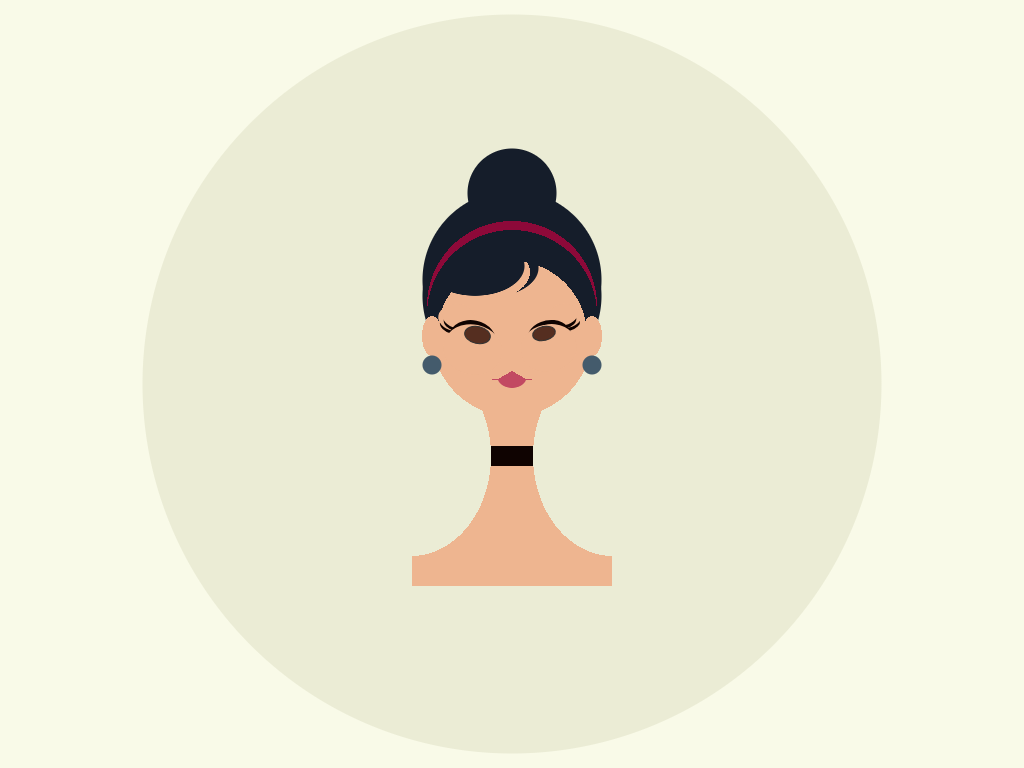

Give the HTML and CSS whose rendering is this image.

<!-- file: princess-single-div-challenge.html -->
<!doctype html>
<html lang="en">
<head>
  <meta charset="utf-8">
  <meta name="viewport" content="width=device-width, initial-scale=1">
  <title>Princess - Single Div Challenge</title>
  <link rel="stylesheet" href="princess-single-div-challenge.css">
</head>
<body>
<div class="princess"></div>
</body>
</html>


/* file: princess-single-div-challenge.css */
/* Greg Robleto · https://codepen.io/robleto/pen/gOxwGym
   Collection: https://github.com/pagespeed-pro/css-art.com/tree/1ce83a9cee23fec9a7b1d665c8b40f9d464c97ee/artwork/princess-single-div-challenge */
*, *:before, *:after {
  padding: 0;
  margin: 0;
  box-sizing: border-box;
  position: relative;
}

body {
  height: 100vh;
  display: flex;
  justify-content: center;
  align-items: center;
  overflow: hidden;
}

div:before, div:after {
  content: "";
  display: inline-block;
  position: absolute;
}

body {
  --inner-circle: #EBECD5;
  --outer-circle: #F9FAE8;
  background: radial-gradient(circle, var(--inner-circle) 369px, var(--outer-circle) 370px);
}

div.princess {
  position: relative;
  display: block;
  width: 400px;
  height: 500px;
  margin-bottom: 6em;
  /* colors */
  --inner-circle: #EBECD5;
  --lip-color: #C24962;
  --skin-color: #EEB590;
  --hair-color: #151D2A;
  --earring-color: #445B6C;
  --headband-color: #8D0939;
  --choker-color: #0F0301;
  /* positions */
  --y-center: 50%;
  --y-left-ear: 29%;
  --y-right-ear: 71%;
  --x-eyes-ears: 50%;
  /* placements */
  --lips: linear-gradient(30deg, transparent 37%, var(--skin-color) 37%) var(--y-center) 56% / 40px 30px no-repeat, linear-gradient(-30deg, transparent 37%,var(--skin-color) 37%) var(--y-center) 56% / 40px 30px no-repeat, linear-gradient(var(--lip-color), var(--lip-color)) var(--y-center) 57% / 40px 20px no-repeat, radial-gradient(ellipse at 50% 0%, var(--lip-color) 14px, transparent 15px) center 60% / 40px 15px no-repeat;
  --hair-bangs: /* black hair front */ radial-gradient(ellipse at 15% 8%, var(--hair-color) 49px, transparent 50px) calc(var(--y-center) + 12%) calc(var(--x-eyes-ears) - 7%) / 180px 100px no-repeat, /* black hair front */ radial-gradient(ellipse at 15% 10%, var(--skin-color) 50px, transparent 50px) calc(var(--y-center) + 14%) calc(var(--x-eyes-ears) - 6%) / 180px 100px no-repeat, /* black hair front */ radial-gradient(ellipse at 15% 10%, var(--hair-color) 49px, transparent 50px) calc(var(--y-center) + 18%) calc(var(--x-eyes-ears) - 7%) / 180px 100px no-repeat;
  --hair-back: /* more face */ radial-gradient(circle, var(--skin-color) 75px, transparent 75px) var(--y-center) var(--x-eyes-ears) / 150px 150px no-repeat, /* black hair front */ radial-gradient(circle at 50% 100%, var(--hair-color) 85px, transparent 85px) var(--y-center) calc(var(--x-eyes-ears) - 32%) / 170px 170px no-repeat, /* headband */ radial-gradient(circle at 50% 100%, var(--headband-color) 85px, transparent 85px) var(--y-center) calc(var(--x-eyes-ears) - 35%) / 170px 170px no-repeat, /* black hair back */ radial-gradient(circle at 50% 90%, var(--hair-color) 89px, transparent 90px) var(--y-center) calc(var(--x-eyes-ears) - 40%) / 180px 180px no-repeat, /* black hair back */ radial-gradient(circle at 50% 40%, var(--hair-color) 89px, transparent 90px) var(--y-center) calc(var(--x-eyes-ears) - 7%) / 180px 180px no-repeat;
  --hair-bun: radial-gradient(circle, var(--hair-color) 44px, transparent 45px) var(--y-center) calc(var(--x-eyes-ears) - 35%) / 90px 90px no-repeat;
  --left-ear: /*earring */ radial-gradient(circle, var(--earring-color) 9px, transparent 10px) var(--y-left-ear) calc(var(--x-eyes-ears) + 6%) / 20px 20px no-repeat, /* ear */ radial-gradient(ellipse, var(--skin-color) 10px, transparent 10px) var(--y-left-ear) var(--x-eyes-ears) / 20px 40px no-repeat;
  --right-ear: /*earring */ radial-gradient(circle, var(--earring-color) 9px, transparent 10px) var(--y-right-ear) calc(var(--x-eyes-ears) + 6%) / 20px 20px no-repeat, /* ear */ radial-gradient(ellipse, var(--skin-color) 10px, transparent 10px) var(--y-right-ear) var(--x-eyes-ears) / 20px 40px no-repeat;
  --face: /* masking top */ linear-gradient(var(--inner-circle) 250px, transparent 250px) var(--y-center) 20% / 200px 140px no-repeat, /* face */ radial-gradient(circle, var(--skin-color) 80px, transparent 80px) var(--y-center) 50% / 160px 160px no-repeat;
  --choker: linear-gradient(var(--choker-color) 20px, transparent 100px) center 75% / 100px 20px no-repeat;
  --neck: linear-gradient(var(--skin-color) 200px, transparent 200px) var(--y-center) 100% / 200px 200px no-repeat;
  --neck-whitespace-left: radial-gradient(ellipse, var(--inner-circle) 80px, transparent 80px) calc(var(--y-center) - 42%) 90% / 160px 200px no-repeat;
  --neck-whitespace-right: radial-gradient(ellipse, var(--inner-circle) 80px, transparent 80px) calc(var(--y-center) + 42%) 90% / 160px 200px no-repeat;
  background: var(--lips), var(--hair-bangs), var(--left-ear), var(--right-ear), var(--hair-back), var(--hair-bun), var(--face), var(--neck-whitespace-left), var(--neck-whitespace-right), var(--choker), var(--neck);
}

div.princess:before {
  --skin-color: #EEB590;
  --eyelash-color: #0F0301;
  position: absolute;
  top: 48%;
  left: 55%;
  width: 23.5px;
  height: 15px;
  border: solid 1px #333;
  background-color: #552E20;
  rotate: -12deg;
  border-radius: 50%;
  box-shadow: 0.1em 0.95em 0 1em var(--skin-color), 0.25em 0.35em 0 0.65em var(--eyelash-color), 1.4em -0.9em 0 0.2em var(--skin-color), 1.4em -0.525em 0 0.02em var(--eyelash-color), 1.6em -0.7em 0 0.2em var(--skin-color), 1.6em -0.325em 0 0.02em var(--eyelash-color);
}

div.princess:after {
  --skin-color: #EEB590;
  --eyelash-color: #0F0301;
  position: absolute;
  top: 48%;
  left: 38%;
  width: 27px;
  height: 18px;
  border: solid 1px #333;
  background-color: #552E20;
  rotate: 12deg;
  border-radius: 50%;
  box-shadow: -0.1em 0.95em 0 1em var(--skin-color), -0.25em 0.35em 0 0.65em var(--eyelash-color), -1.4em -0.9em 0 0.2em var(--skin-color), -1.4em -0.525em 0 0.02em var(--eyelash-color), -1.6em -0.7em 0 0.2em var(--skin-color), -1.6em -0.325em 0 0.02em var(--eyelash-color);
}
